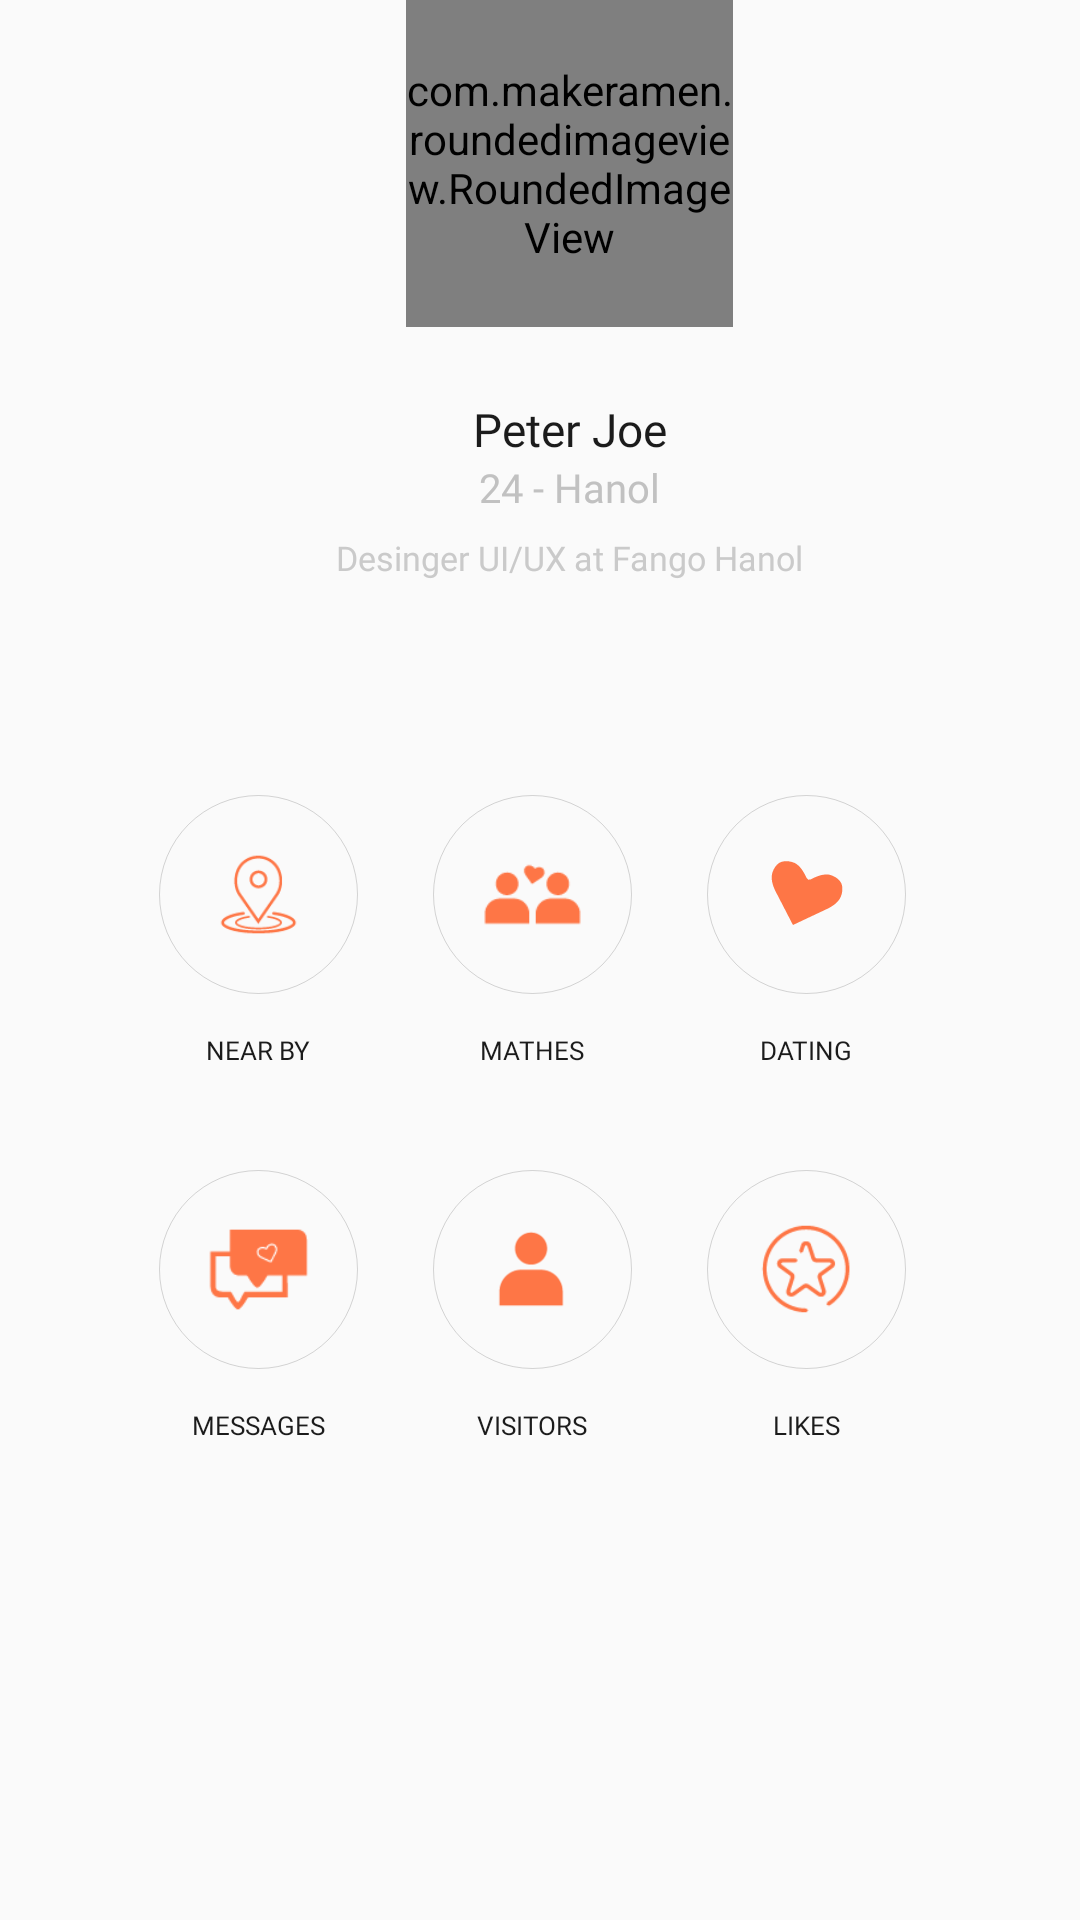

Write the Android layout XML for this screen, with the resource values it uses.
<!-- AndroidManifest.xml: application theme AppTheme -->
<!-- res/layout/drawer_layout.xml -->
<?xml version="1.0" encoding="utf-8"?>
<android.support.design.widget.NavigationView xmlns:android="http://schemas.android.com/apk/res/android"
    xmlns:app="http://schemas.android.com/apk/res-auto"
    android:layout_gravity="start"
    android:fitsSystemWindows="true"
    android:id="@+id/navigation_view"
    android:layout_width="match_parent"
    android:layout_height="match_parent">


    <LinearLayout
        android:layout_width="match_parent"
        android:layout_height="wrap_content"
        android:gravity="center"
        android:layout_marginLeft="20dp"
        android:orientation="vertical">
        
        <com.makeramen.roundedimageview.RoundedImageView
            android:layout_width="109dp"
            android:layout_height="109dp"
            android:src="@drawable/ic_boy_charcter"
            app:riv_oval="true"/>

        <TextView
            android:fontFamily="@font/roboto_bold"
            android:layout_width="wrap_content"
            android:layout_height="wrap_content"
            android:text="Peter Joe"
            android:layout_marginTop="23.5dp"
            android:textColor="#1b1b1b"
            android:textSize="15.3sp"/>

        <TextView
            android:fontFamily="@font/roboto_regular"
            android:layout_width="wrap_content"
            android:layout_height="wrap_content"
            android:text="24 - Hanol"
            android:textColor="#c1c1c1"
            android:textSize="13.3sp"/>

        <TextView
            android:fontFamily="@font/roboto_regular"
            android:layout_width="wrap_content"
            android:layout_height="wrap_content"
            android:text="Desinger UI/UX at Fango Hanol"
            android:textColor="#cacaca"
            android:layout_marginTop="7dp"
            android:textSize="11.3sp"/>

    <LinearLayout
        android:layout_width="match_parent"
        android:layout_height="wrap_content"
        android:gravity="center"
        android:layout_marginTop="71.3dp"
        android:orientation="horizontal">

        <LinearLayout
            android:layout_width="wrap_content"
            android:layout_height="wrap_content"
            android:orientation="vertical"
            android:layout_marginRight="24.9dp"
            android:gravity="center">

            <RelativeLayout
                android:layout_width="wrap_content"
                android:layout_height="wrap_content"
                android:gravity="center"
                android:background="@drawable/navigation_ract">

        <ImageView
            android:layout_width="55dp"
            android:layout_height="55dp"
            android:scaleType="centerCrop"
            android:src="@drawable/location"/>

            </RelativeLayout>

            <TextView
                android:fontFamily="@font/roboto_regular"
                android:layout_width="wrap_content"
                android:layout_height="wrap_content"
                android:text="NEAR BY"
                android:textColor="#1b1b1b"
                android:textSize="8.7sp"
                android:layout_marginTop="12.5dp"/>

        </LinearLayout>

        <LinearLayout
            android:layout_width="wrap_content"
            android:layout_height="wrap_content"
            android:orientation="vertical"
            android:layout_marginRight="24.9dp"
            android:gravity="center">


            <ImageView
                android:layout_width="66.4dp"
                android:layout_height="66.4dp"
                android:background="@drawable/navigation_ract"
                android:scaleType="centerCrop"
                android:src="@drawable/match_icon"/>

            <TextView
                android:fontFamily="@font/roboto_regular"
                android:layout_width="wrap_content"
                android:layout_height="wrap_content"
                android:text="MATHES"
                android:textColor="#1b1b1b"
                android:textSize="8.7sp"
                android:layout_marginTop="12.5dp"/>

        </LinearLayout>

        <LinearLayout
            android:layout_width="wrap_content"
            android:layout_height="wrap_content"
            android:orientation="vertical"
            android:layout_marginRight="24.9dp"
            android:gravity="center">

            <RelativeLayout
                android:layout_width="wrap_content"
                android:layout_height="wrap_content"
                android:gravity="center"
                android:background="@drawable/navigation_ract">

            <ImageView
                android:layout_width="50dp"
                android:layout_height="50dp"
                android:scaleType="centerCrop"
                android:src="@drawable/heart"/>

            </RelativeLayout>

            <TextView
                android:fontFamily="@font/roboto_regular"
                android:layout_width="wrap_content"
                android:layout_height="wrap_content"
                android:text="DATING"
                android:textColor="#1b1b1b"
                android:textSize="8.7sp"
                android:layout_marginTop="12.5dp"/>

        </LinearLayout>

    </LinearLayout>


        <LinearLayout
            android:layout_width="match_parent"
            android:layout_height="wrap_content"
            android:gravity="center"
            android:layout_marginTop="34.1dp"
            android:orientation="horizontal">

            <LinearLayout
                android:layout_width="wrap_content"
                android:layout_height="wrap_content"
                android:orientation="vertical"
                android:layout_marginRight="24.9dp"
                android:gravity="center">


                <ImageView
                    android:layout_width="66.4dp"
                    android:layout_height="66.4dp"
                    android:background="@drawable/navigation_ract"
                    android:scaleType="centerCrop"
                    android:src="@drawable/message"/>

                <TextView
                    android:fontFamily="@font/roboto_regular"
                    android:layout_width="wrap_content"
                    android:layout_height="wrap_content"
                    android:text="MESSAGES"
                    android:textColor="#1b1b1b"
                    android:textSize="8.7sp"
                    android:layout_marginTop="12.5dp"/>

            </LinearLayout>

            <LinearLayout
                android:layout_width="wrap_content"
                android:layout_height="wrap_content"
                android:orientation="vertical"
                android:layout_marginRight="24.9dp"
                android:gravity="center">


                <RelativeLayout
                    android:layout_width="wrap_content"
                    android:layout_height="wrap_content"
                    android:gravity="center"
                    android:background="@drawable/navigation_ract">


                <ImageView
                    android:layout_width="50dp"
                    android:layout_height="50dp"
                    android:scaleType="centerCrop"
                    android:src="@drawable/visitor"/>

                </RelativeLayout>

                <TextView
                    android:fontFamily="@font/roboto_regular"
                    android:layout_width="wrap_content"
                    android:layout_height="wrap_content"
                    android:text="VISITORS"
                    android:textColor="#1b1b1b"
                    android:textSize="8.7sp"
                    android:layout_marginTop="12.5dp"/>

            </LinearLayout>

            <LinearLayout
                android:layout_width="wrap_content"
                android:layout_height="wrap_content"
                android:orientation="vertical"
                android:layout_marginRight="24.9dp"
                android:gravity="center">

                <RelativeLayout
                    android:layout_width="wrap_content"
                    android:layout_height="wrap_content"
                    android:gravity="center"
                    android:background="@drawable/navigation_ract">


                <ImageView
                    android:layout_width="60dp"
                    android:layout_height="60dp"
                    android:scaleType="centerCrop"
                    android:src="@drawable/like_star"/>

                </RelativeLayout>
                <TextView
                    android:fontFamily="@font/roboto_regular"
                    android:layout_width="wrap_content"
                    android:layout_height="wrap_content"
                    android:text="LIKES"
                    android:textColor="#1b1b1b"
                    android:textSize="8.7sp"
                    android:layout_marginTop="12.5dp"/>

            </LinearLayout>

        </LinearLayout>

    </LinearLayout>

</android.support.design.widget.NavigationView>
<!-- resources referenced by this layout -->
<resources>
  <!-- drawable heart: png bitmap (drawable, 1205 bytes) -->
  <!-- drawable ic_boy_charcter: vector/xml drawable (drawable, 4770 chars, omitted) -->
  <!-- drawable like_star: png bitmap (drawable, 2388 bytes) -->
  <!-- drawable location: png bitmap (drawable, 2346 bytes) -->
  <!-- drawable match_icon: png bitmap (drawable, 1233 bytes) -->
  <!-- drawable message: png bitmap (drawable, 1448 bytes) -->
  <!-- drawable navigation_ract (drawable) -->
  <?xml version="1.0" encoding="utf-8"?>
  <shape
      xmlns:android="http://schemas.android.com/apk/res/android"
      android:shape="oval">
  
      <stroke
          android:width="0.3dp"
          android:color="#29000000" />
  
  
      <size
          android:width="66.4dp"
          android:height="66.4dp"/>
  </shape>
  <!-- drawable visitor: png bitmap (drawable, 1085 bytes) -->
  <style name="AppTheme" parent="Theme.AppCompat.Light.NoActionBar">
          
          <item name="colorPrimary">@color/colorPrimary</item>
          <item name="colorPrimaryDark">@color/colorPrimaryDark</item>
          <item name="colorAccent">@color/colorAccent</item>
      </style>
  <color name="colorPrimary">#3F51B5</color>
  <color name="colorPrimaryDark">#303F9F</color>
  <color name="colorAccent">#FF4081</color>
</resources>
